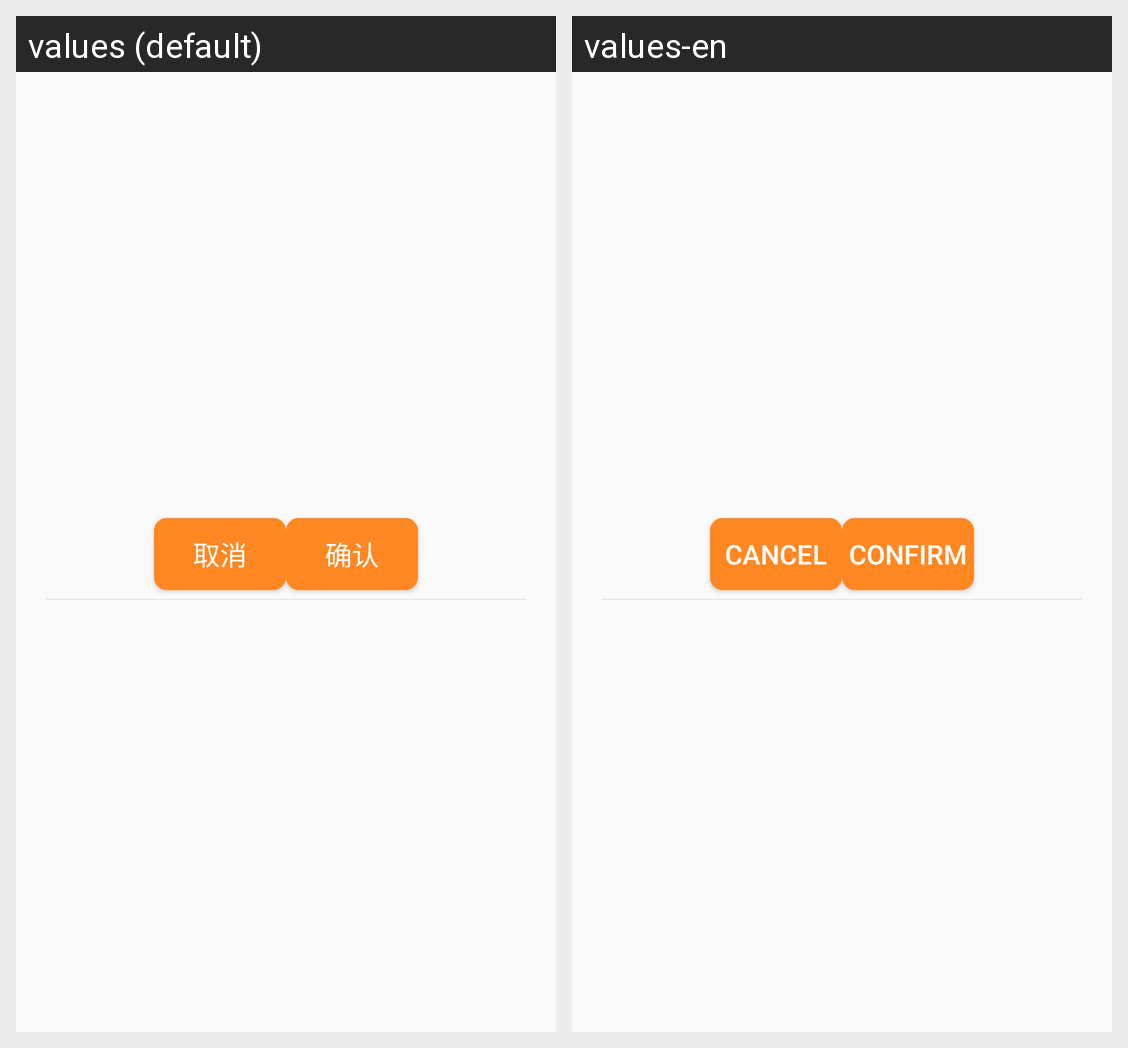

Locale-by-locale string values for the Android screen shown in this grid:
Android screen res/layout/dialog_confirm.xml rendered under 2 locales, left to right: values (default), values-en. Device: Nexus 5 (rendered at 1080×1920; each locale shown at half size, 540×960, under a caption strip naming it); theme AppTheme.
Strings drawn on this screen, with the default value and each locale's value (text and hints the layout hard-codes, and strings that could not be matched under every locale, appear in the picture but are not listed):

no
  values: 取消
  values-en: Cancel

yes
  values: 确认
  values-en: Confirm
